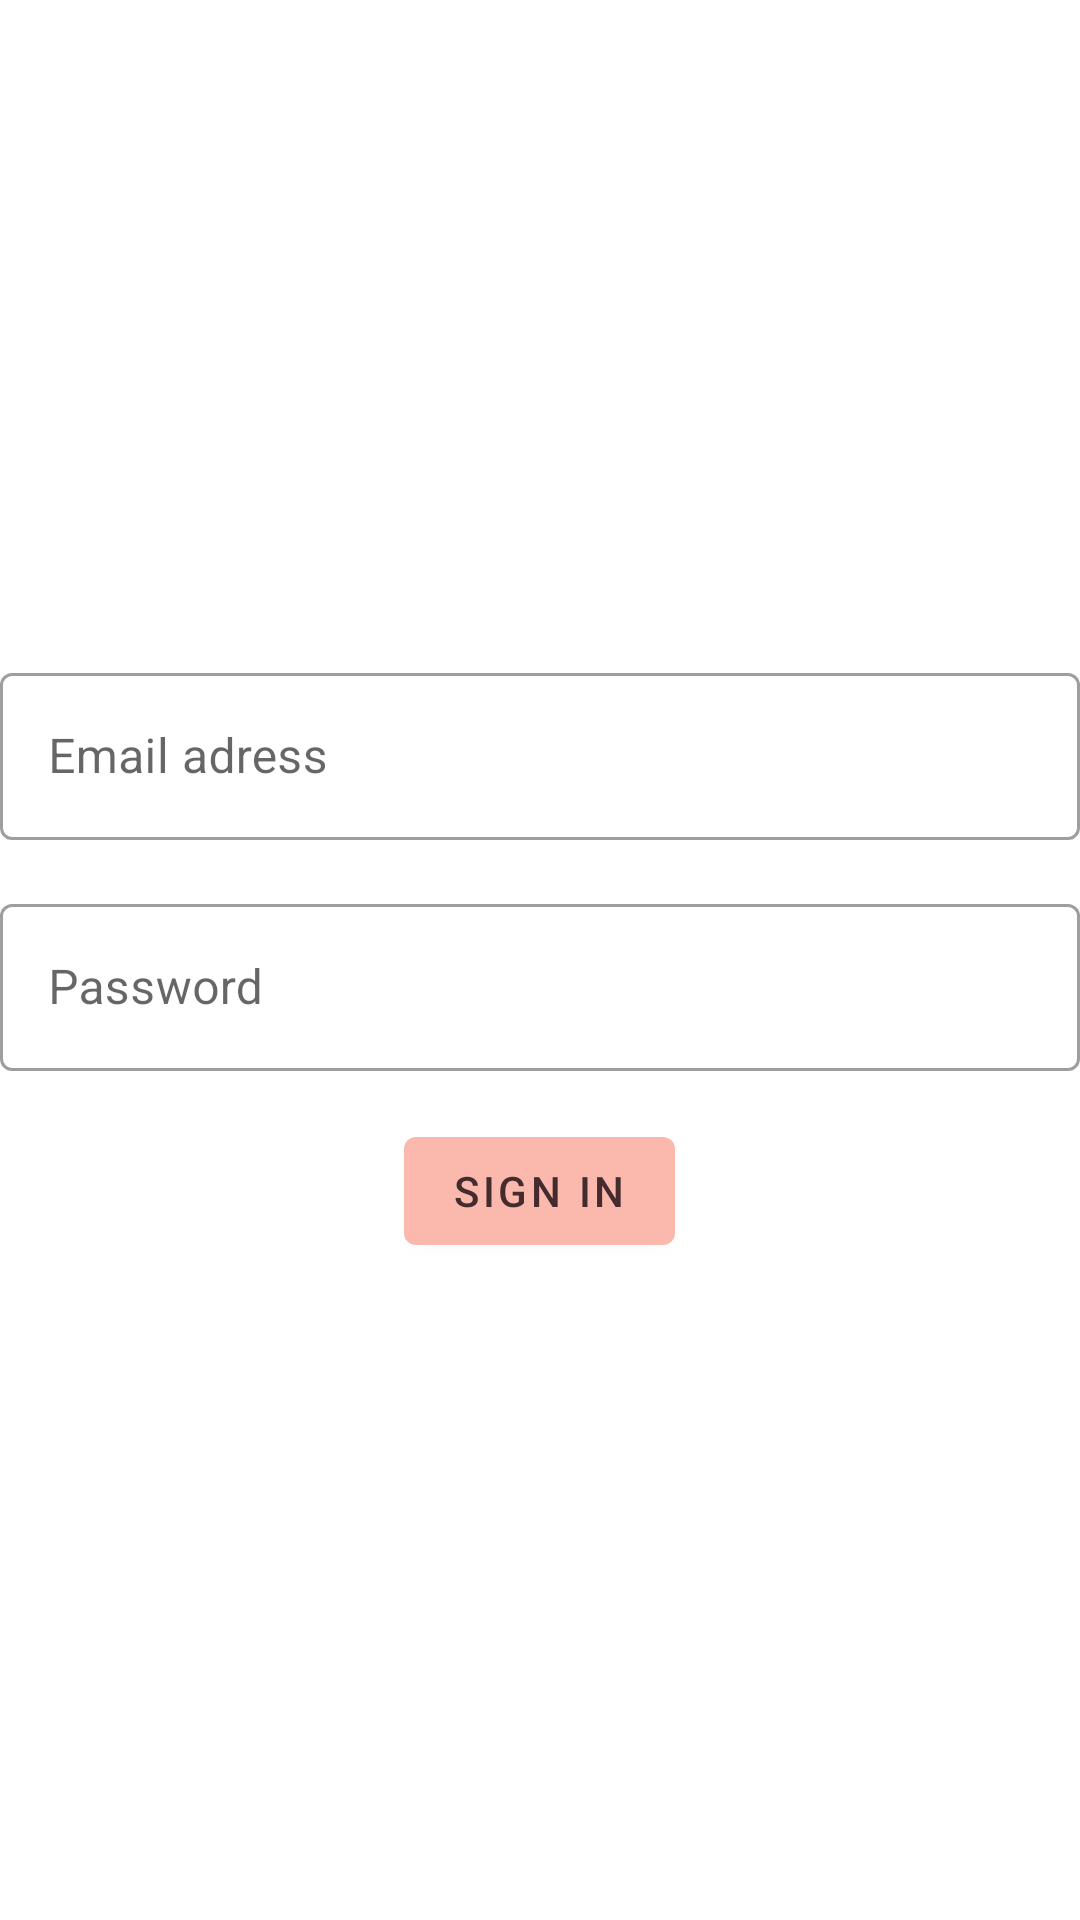

Here is an Android app screen rendered from its layout file. Give the layout XML and the strings, colors and styles it references.
<!-- AndroidManifest.xml: application theme Theme.MaterialComponents.Light.NoActionBar -->
<!-- res/layout/activity_sign_in_two_factors.xml -->
<?xml version="1.0" encoding="utf-8"?>

<LinearLayout xmlns:android="http://schemas.android.com/apk/res/android"
    xmlns:app="http://schemas.android.com/apk/res-auto"
    xmlns:tools="http://schemas.android.com/tools"
    android:layout_width="match_parent"
    android:layout_height="match_parent"
    android:orientation="vertical"
    android:gravity="center"
    tools:context=".SignInTwoFactors">

    <com.google.android.material.textfield.TextInputLayout
        android:id="@+id/emailText1"
        android:layout_width="match_parent"
        android:layout_height="wrap_content"
        android:hint="Email adress"
        style="@style/Widget.App.TextInputLayout">

        <com.google.android.material.textfield.TextInputEditText
            android:id="@+id/emailText"
            android:layout_width="match_parent"
            android:layout_height="wrap_content"
            android:inputType="textEmailAddress"
            android:maxLines="1" />
    </com.google.android.material.textfield.TextInputLayout>

    <com.google.android.material.textfield.TextInputLayout
        android:id="@+id/passwordText1"
        android:layout_width="match_parent"
        android:layout_height="wrap_content"
        android:hint="Password"
        style="@style/Widget.App.TextInputLayout">

        <com.google.android.material.textfield.TextInputEditText
            android:id="@+id/passwordText"
            android:layout_width="match_parent"
            android:layout_height="wrap_content"
            android:inputType="textPassword"/>
    </com.google.android.material.textfield.TextInputLayout>

    <com.google.android.material.button.MaterialButton
        android:id="@+id/next_button"
        android:layout_width="wrap_content"
        android:layout_height="wrap_content"
        android:text="Sign in"
        android:onClick="Twofactor"
        style="@style/Widget.Shrine.Button" />
    
</LinearLayout>
<!-- resources referenced by this layout -->
<resources>
  <style name="Widget.App.TextInputLayout" parent="Widget.MaterialComponents.TextInputLayout.OutlinedBox">
          <item name="materialThemeOverlay">@style/ThemeOverlay.App.TextInputLayout</item>
      </style>
  <style parent="Widget.MaterialComponents.Button" name="Widget.Shrine.Button">
  
          <item name="android:textColor">@color/textColorPrimary</item>
  
          <item name="backgroundTint">@color/colorPrimaryDark</item>
  
      </style>
  <style parent="Widget.MaterialComponents.TextInputLayout.OutlinedBox" name="ThemeOverlay.App.TextInputLayout">
  
          <item name="hintTextAppearance">@style/TextAppearance.Shrine.TextInputLayout.HintText</item>
  
          <item name="hintTextColor">@color/textColorPrimary</item>
  
          <item name="android:paddingBottom">8dp</item>
  
          <item name="boxStrokeColor">@color/textInputOutlineColor</item>
  
      </style>
  <color name="textColorPrimary">#442C2E</color>
  <color name="colorPrimaryDark">#FBB8AC</color>
  <style parent="TextAppearance.MaterialComponents.Subtitle2" name="TextAppearance.Shrine.TextInputLayout.HintText">
  
          <item name="android:textColor">@color/textColorPrimary</item>
  
      </style>
  <color name="textInputOutlineColor">#FBB8AC</color>
</resources>
